Run: headless pygame with SDL's dummy video driver; simulated clock (each Clock.tick advances the game by its frame time, no real sleeping); random seed 0; keys injected as events and as key.get_pressed() state; no mouse input.
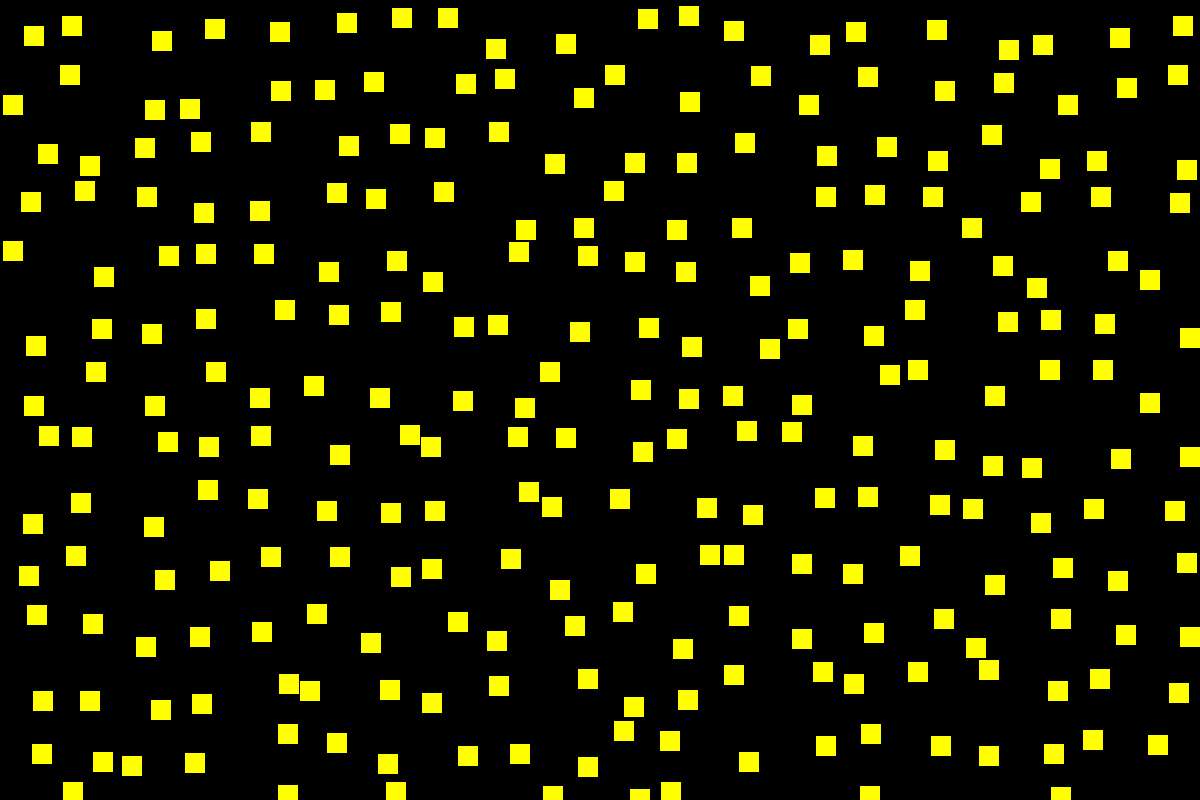
Frame 1 of 4 · flips 1–60 · no input
Frame 2 of 4 · flips 61–180 · tapped SPACE, RETURN · held RIGHT (→), D · screen unchanged from frame 1, image omitted
Frame 3 of 4 · flips 181–300 · held DOWN (↓), S · screen unchanged from frame 2, image omitted
Frame 4 of 4 · flips 301–420 · held LEFT (←), A, UP (↑), W · screen unchanged from frame 3, image omitted

The pygame program that drew these frames:

import pygame
import sys

from pygame.sprite import Sprite
from pygame.sprite import Group
from random import randint


class Star(Sprite):
    """创建星星"""

    def __init__(self,screen):
        super().__init__()
        self.screen = screen
        # 创建一个矩形
        self.rect = pygame.Rect(0,0,20,20)
        self.rect.x = self.rect.width
        self.rect.y = self.rect.height

        self.x = float(self.rect.x)
        self.y = float(self.rect.y)

        self.color = (255,255,0)

    def draw_star(self):
        pygame.draw.rect(self.screen,self.color,self.rect)


def create_fleet(stars,screen):
    """创建星星们"""
    star = Star(screen)
    number_of_stars_x = 20
    number_of_rows = 15

    for row in range(number_of_rows):
        for number in range(number_of_stars_x):
            create_star(screen,stars,number,row)


def create_star(screen,stars,number,row):
    """生成并排列星星"""
    star = Star(screen)
    star_width = star.rect.width
    star_height = star.rect.height
    star.x = star_width + 3*star_width*number + randint(-20,20)
    star.y = star_height + 3*star_height*row + randint(-20,20)
    star.rect.x = star.x
    star.rect.y = star.y
    stars.add(star)


def run_game():
    pygame.init()
    screen = pygame.display.set_mode((1200,800))
    pygame.display.set_caption("Stars")
    stars = Group()

    create_fleet(stars,screen)

    while True:

        for star in stars.sprites():
            star.draw_star()

        pygame.display.flip()

        for event in pygame.event.get():
            if event.type == pygame.QUIT:
                sys.exit()

run_game()
